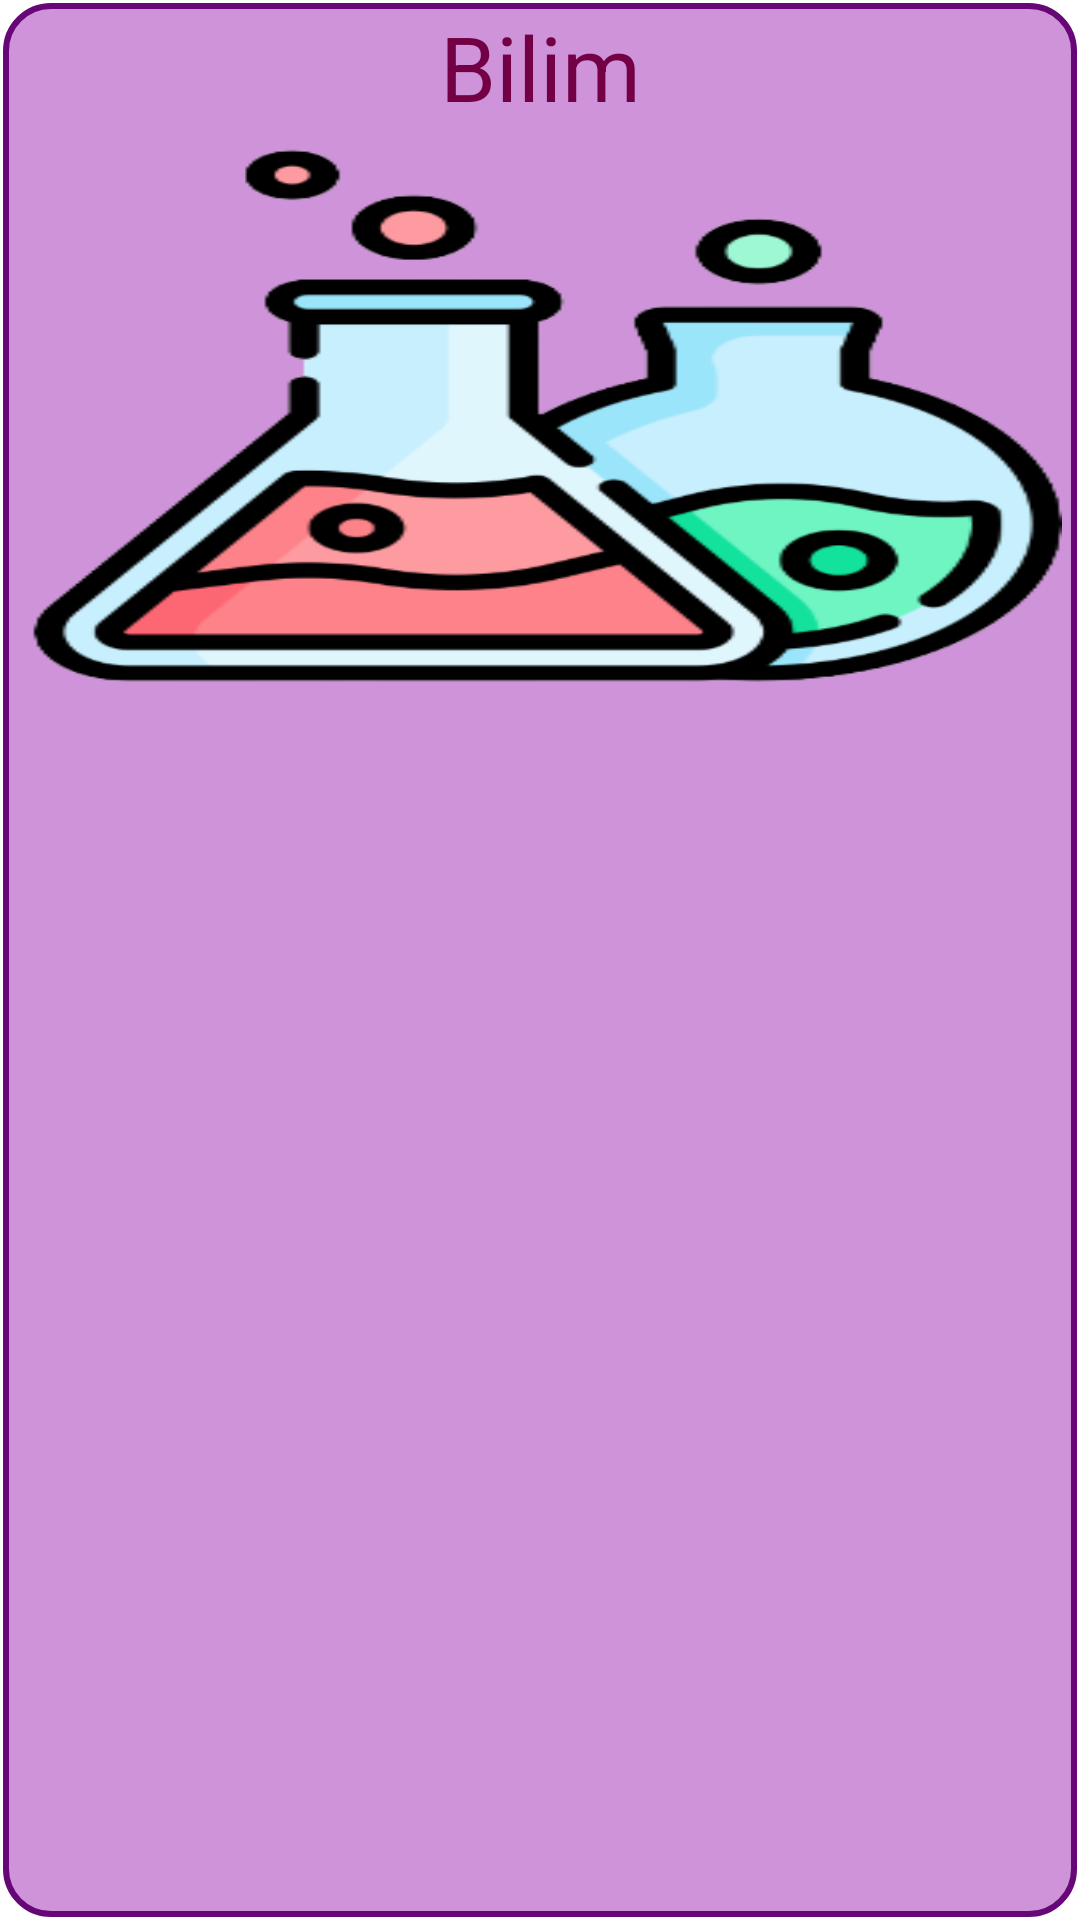

Write the Android layout XML for this screen, with the resource values it uses.
<!-- AndroidManifest.xml: application theme Theme.BilgiYarismasi -->
<!-- res/layout/kategori_grid.xml -->
<?xml version="1.0" encoding="utf-8"?>
<LinearLayout xmlns:android="http://schemas.android.com/apk/res/android"
    android:layout_width="match_parent"
    android:layout_height="wrap_content"
    android:layout_gravity="center_vertical"
    android:padding="1dp"
    android:orientation="vertical">

    <LinearLayout
        android:layout_width="match_parent"
        android:layout_height="match_parent"
        android:orientation="vertical"
        android:background="@drawable/categorybutton">

        <TextView
            android:id="@+id/KategoriAdi"
            android:layout_width="fill_parent"
            android:layout_height="wrap_content"
            android:padding="1dp"
            android:text="Bilim"
            android:textAlignment="center"
            android:textColor="#730045"
            android:textSize="30sp" />

        <ImageView
            android:id="@+id/ikon"
            android:layout_width="match_parent"
            android:layout_height="180dp"
            android:contentDescription="@string/app_name"
            android:scaleType="fitXY"
            android:layout_margin="5dp"
            android:src="@drawable/bilim" />
    </LinearLayout>

</LinearLayout>
<!-- resources referenced by this layout -->
<resources>
  <!-- drawable bilim: png bitmap (drawable, 34785 bytes) -->
  <!-- drawable categorybutton (drawable) -->
  <?xml version="1.0" encoding="utf-8"?>
  <shape xmlns:android="http://schemas.android.com/apk/res/android">
      <stroke
          android:color="#660677"
          android:width="2dp"/>
  
      <corners
          android:topLeftRadius="15dp"
          android:topRightRadius="15dp"
          android:bottomLeftRadius="15dp"
          android:bottomRightRadius="15dp" />
      <solid
          android:color="#CE93D8"/>
  </shape>
  <string name="app_name">Bildikçe Kazan</string>
  <style name="Theme.BilgiYarismasi" parent="Theme.MaterialComponents.DayNight.DarkActionBar">
          
          <item name="colorPrimary">@color/purple_500</item>
          <item name="colorPrimaryVariant">@color/purple_700</item>
          <item name="colorOnPrimary">@color/white</item>
          
          <item name="colorSecondary">@color/teal_200</item>
          <item name="colorSecondaryVariant">@color/teal_700</item>
          <item name="colorOnSecondary">@color/black</item>
          
          <item name="android:statusBarColor">?attr/colorPrimaryVariant</item>
          
      </style>
  <color name="purple_500">#AB47BC</color>
  <color name="purple_700">#7986CB</color>
  <color name="white">#FFFFFFFF</color>
  <color name="teal_200">#FF03DAC5</color>
  <color name="teal_700">#FF018786</color>
  <color name="black">#FF000000</color>
</resources>
